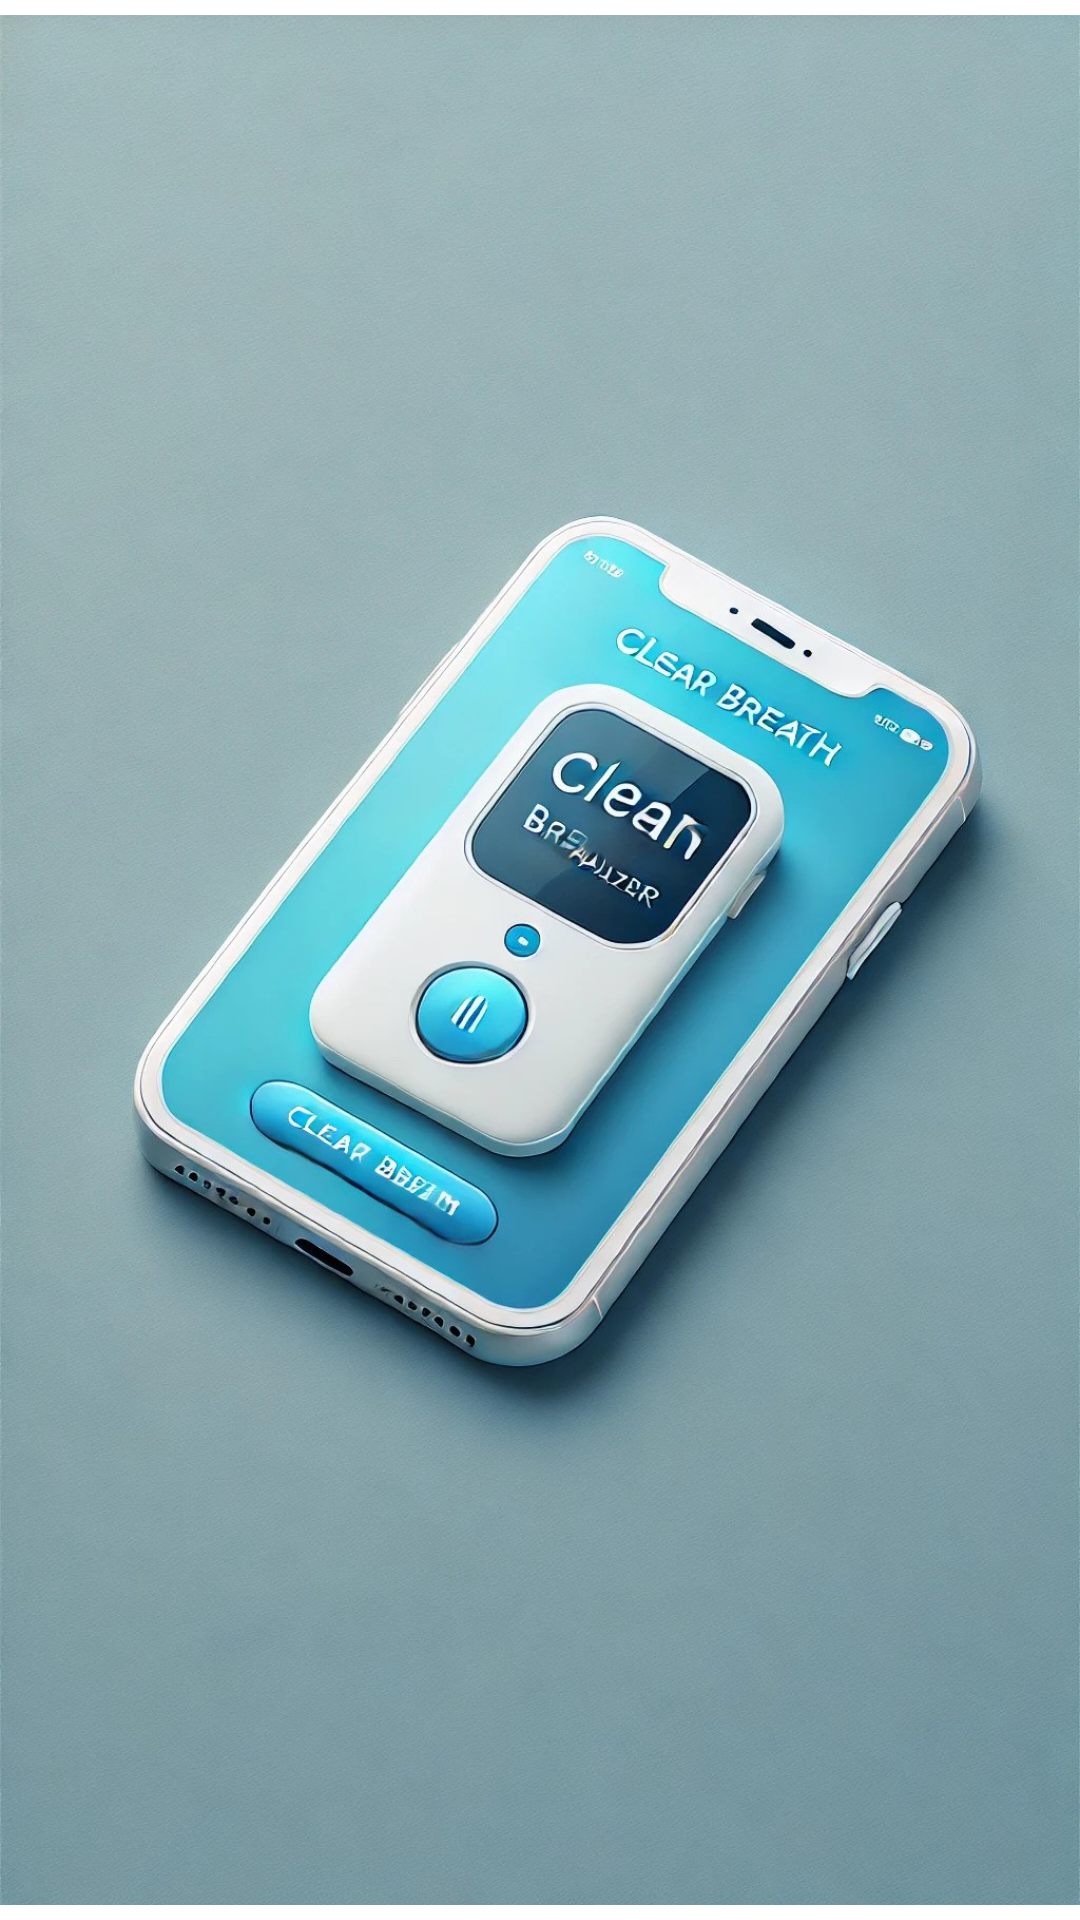

Reconstruct the res/layout file that produces this screen, plus the resources it refers to.
<!-- AndroidManifest.xml: activity theme SplashTheme -->
<!-- res/layout/activity_splash.xml -->
<?xml version="1.0" encoding="utf-8"?>
<RelativeLayout xmlns:android="http://schemas.android.com/apk/res/android"
    android:layout_width="match_parent"
    android:layout_height="match_parent"
    android:background="@color/white">

    <ImageView
        android:id="@+id/splash_image"
        android:layout_width="wrap_content"
        android:layout_height="wrap_content"
        android:layout_centerInParent="true"
        android:src="@drawable/clearbreathpic" />
</RelativeLayout>
<!-- resources referenced by this layout -->
<resources>
  <color name="white">#FFFFFFFF</color>
  <!-- drawable clearbreathpic: jpg bitmap (drawable, 322638 bytes) -->
  <style name="SplashTheme" parent="Theme.AppCompat.Light.NoActionBar">
          <item name="android:windowBackground">@drawable/splash_screen</item>
      </style>
  <!-- drawable splash_screen (drawable) -->
  <layer-list xmlns:android="http://schemas.android.com/apk/res/android">
      <item>
          <color android:color="@android:color/white"/>
      </item>
      <item>
          <bitmap
              android:src="@drawable/clearbreathpic"
              android:gravity="center"/>
      </item>
  </layer-list>
</resources>
